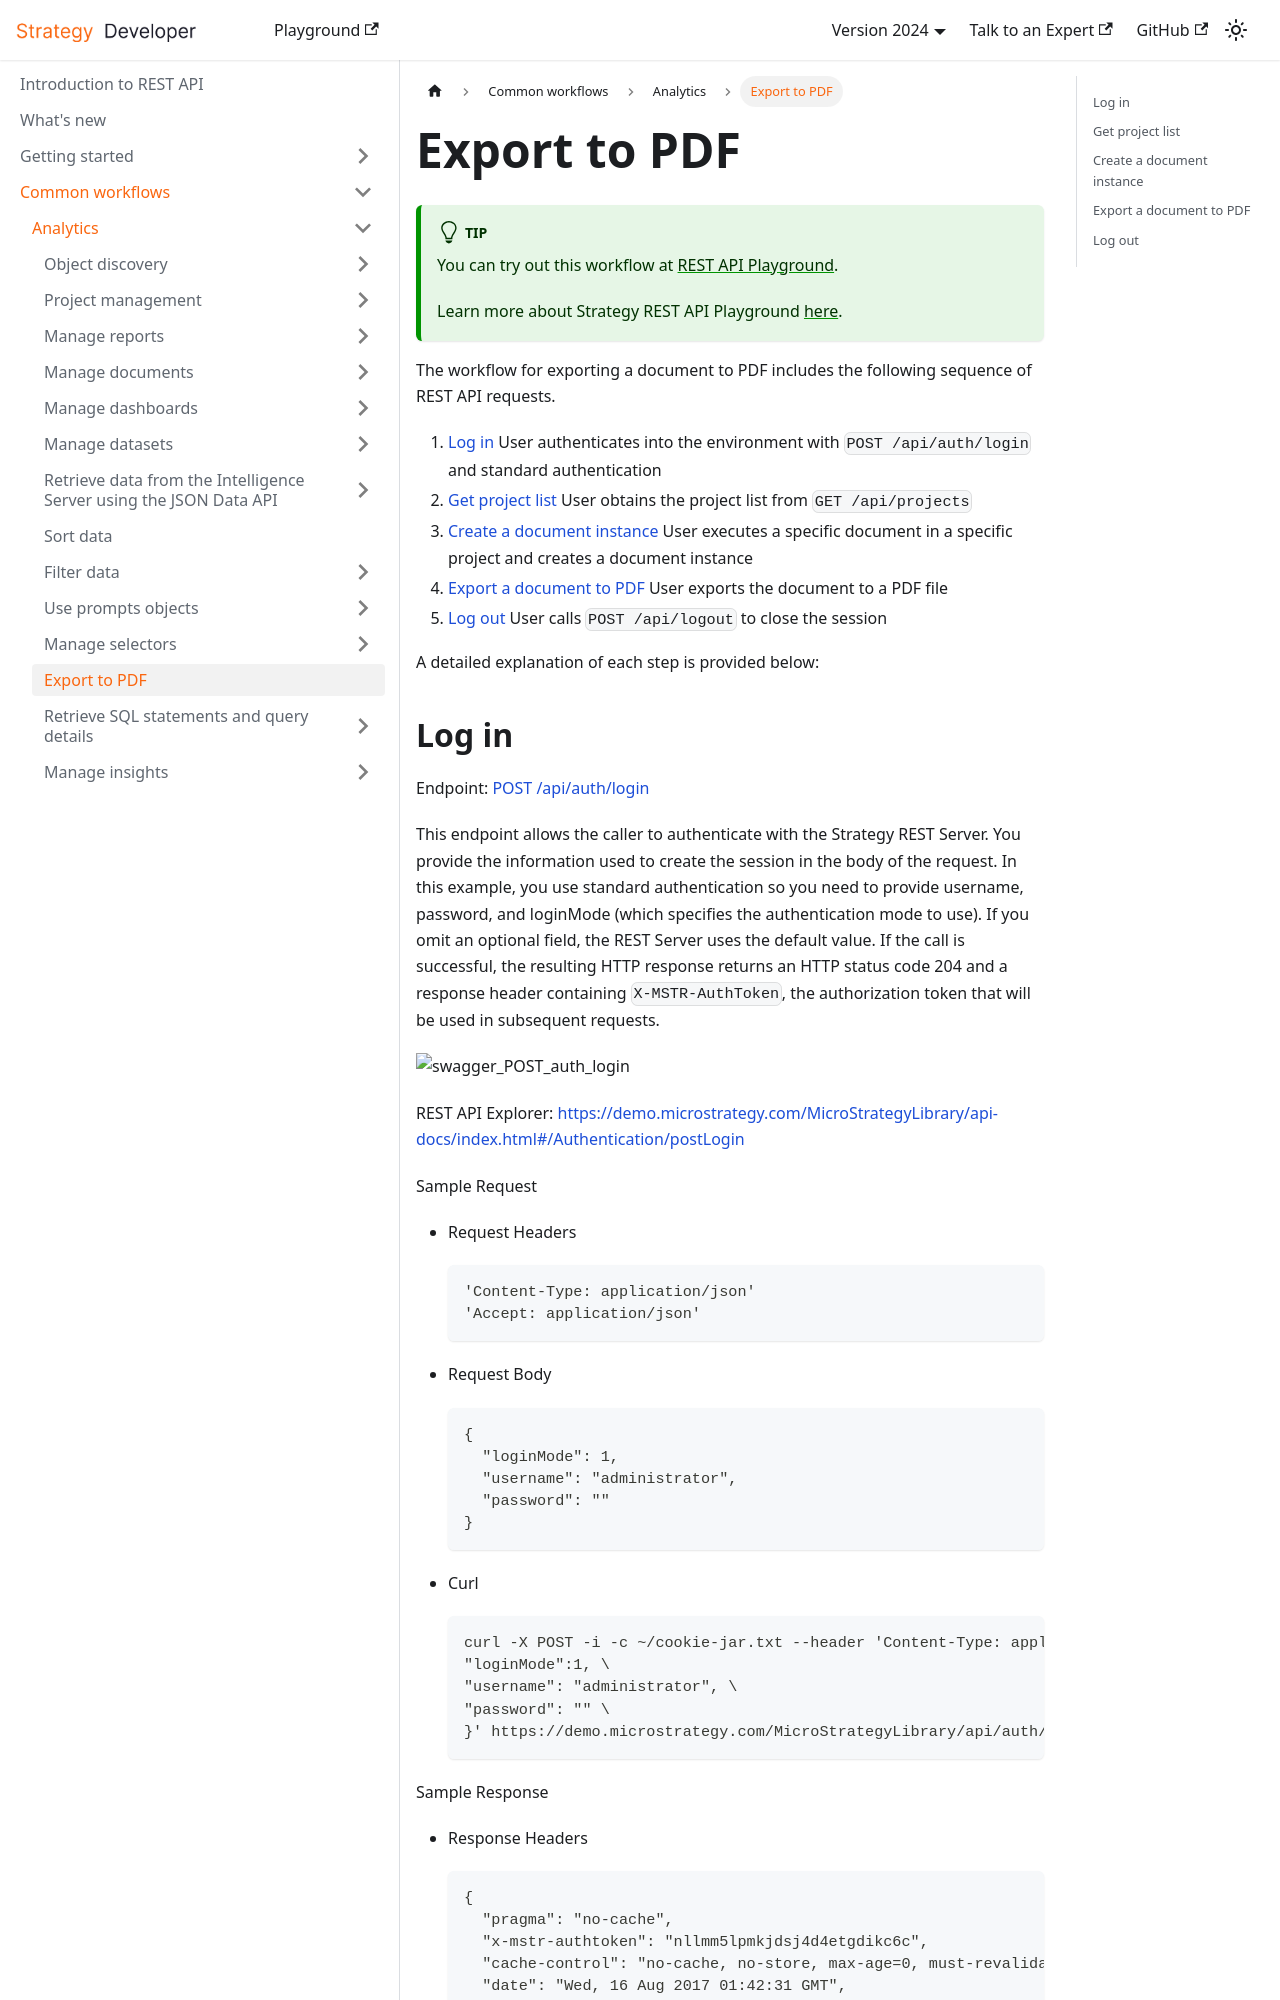

repository: MicroStrategy/rest-api-docs · page: common-workflows/analytics/export-to-pdf/index.html · generator: docusaurus

---
title: Export to PDF
description: The workflow for exporting a document to PDF includes the following sequence of REST API requests.
---

:::tip

You can try out this workflow at [REST API Playground](https://www.postman.com/microstrategysdk/workspace/microstrategy-rest-api/folder/16131298-3835f147-fc3e-4e94-bc73-af51f57f7e83?ctx=documentation).

Learn more about Strategy REST API Playground [here](/docs/getting-started/playground.md).

:::

The workflow for exporting a document to PDF includes the following sequence of REST API requests.

1. [Log in](#log-in) User authenticates into the environment with `POST /api/auth/login` and standard authentication
1. [Get project list](#get-project-list) User obtains the project list from `GET /api/projects`
1. [Create a document instance](#create-a-document-instance) User executes a specific document in a specific project and creates a document instance
1. [Export a document to PDF](#export-a-document-to-pdf) User exports the document to a PDF file
1. [Log out](#log-out) User calls `POST /api/logout` to close the session

A detailed explanation of each step is provided below:
